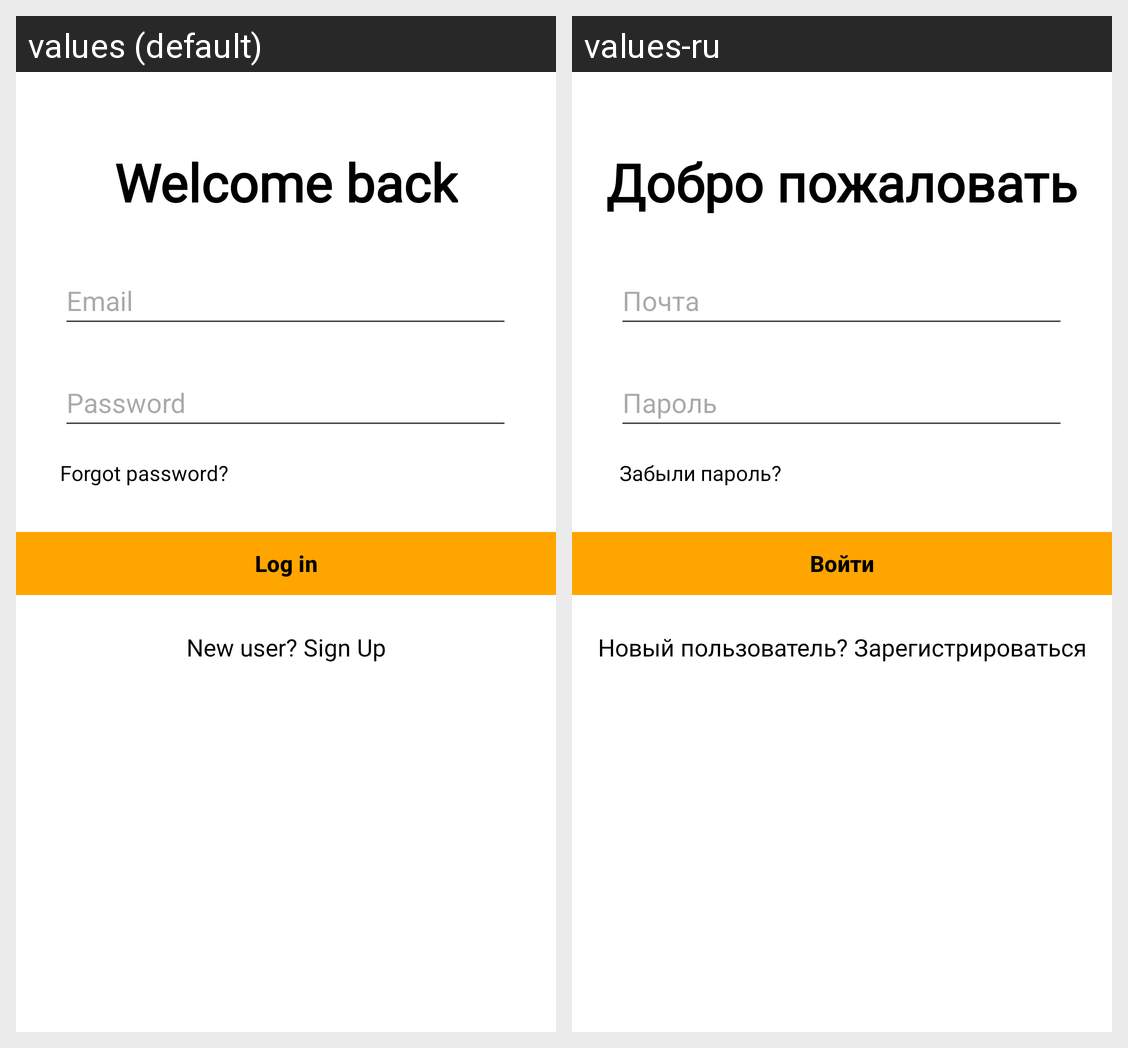

The Android screen above is rendered under two locales of the same app. Produce the string resources it draws, with the default and per-locale values.
Android screen res/layout/activity_login.xml rendered under 2 locales, left to right: values (default), values-ru. Device: Nexus 5 (rendered at 1080×1920; each locale shown at half size, 540×960, under a caption strip naming it); theme AppTheme.
Strings drawn on this screen, with the default value and each locale's value (text and hints the layout hard-codes, and strings that could not be matched under every locale, appear in the picture but are not listed):

welcome_back
  values: Welcome back
  values-ru: Добро пожаловать

email
  values: Email
  values-ru: Почта

password
  values: Password
  values-ru: Пароль

forgot_password
  values: Forgot password?
  values-ru: Забыли пароль?

log_in
  values: Log in
  values-ru: Войти

new_user_sign_up
  values: New user? Sign Up
  values-ru: Новый пользователь? Зарегистрироваться
